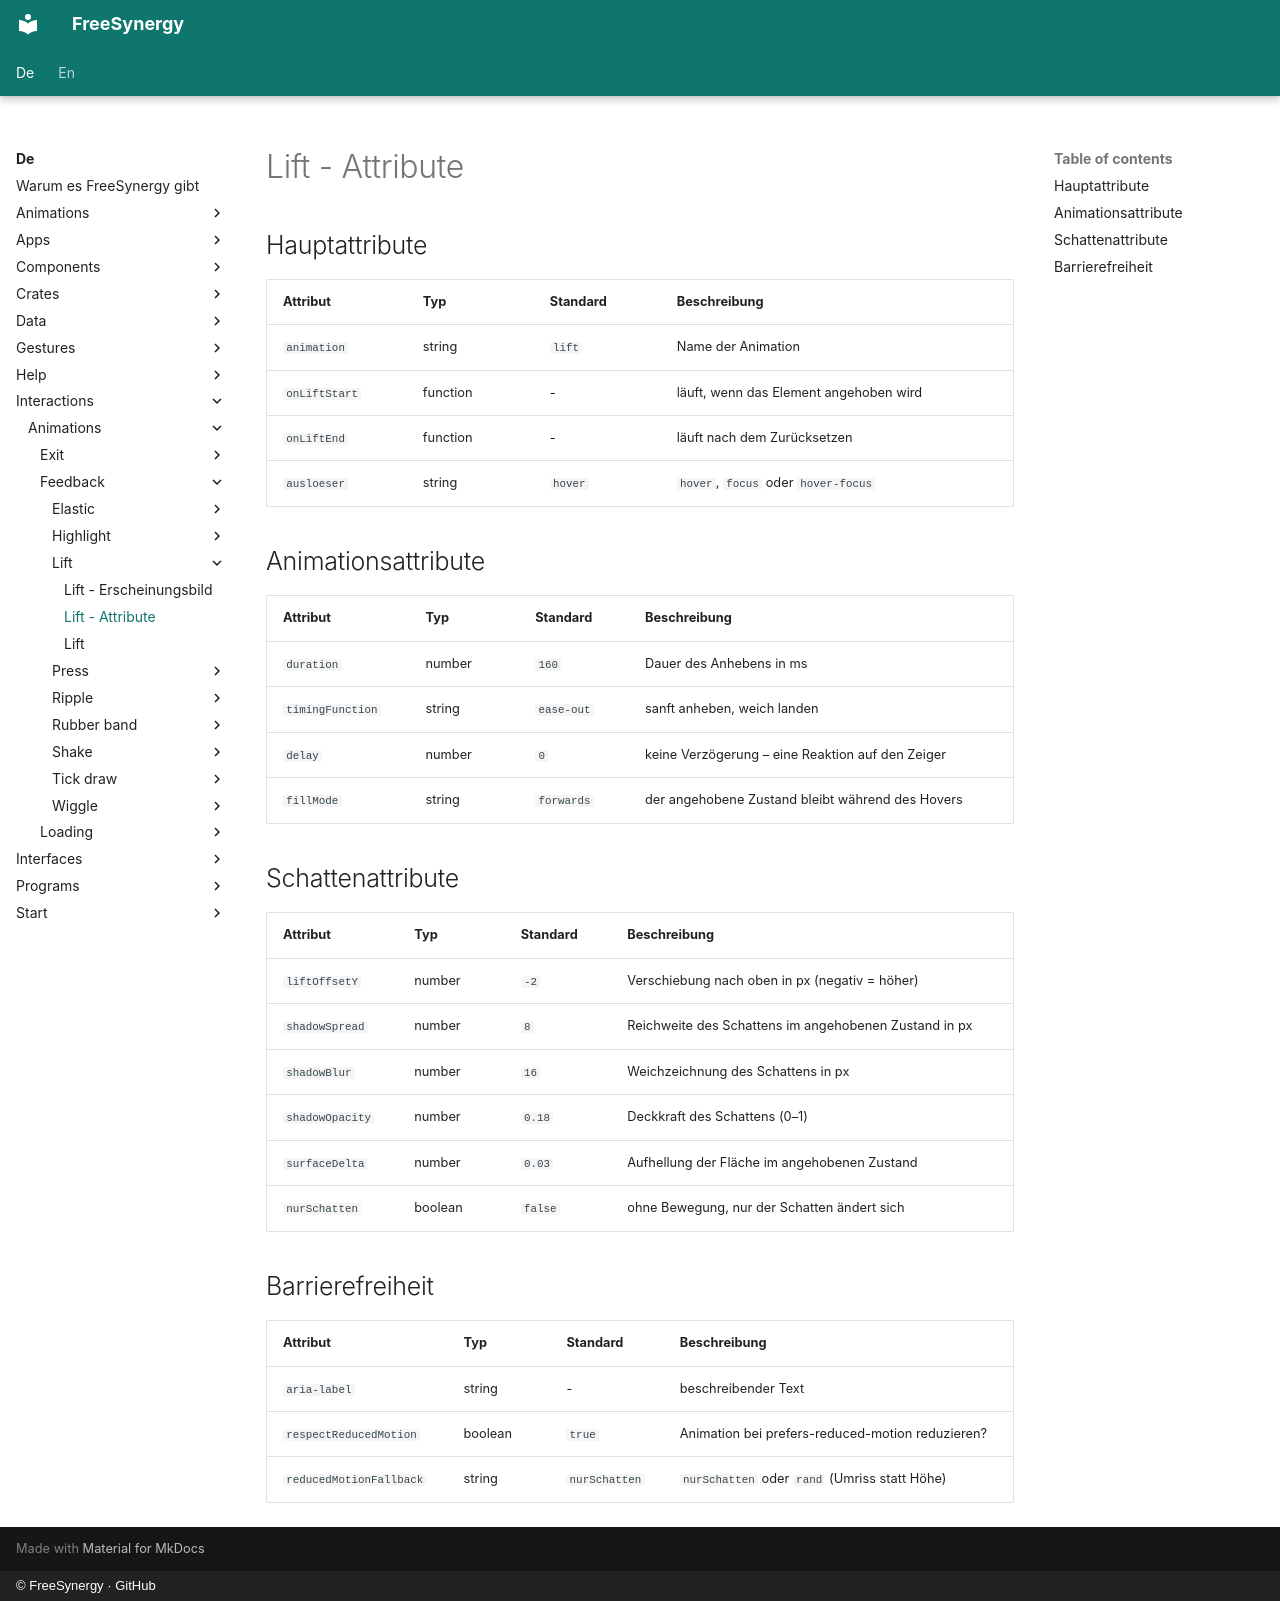

repository: FreeSynergy/fs-documentation · page: de/interactions/animations/feedback/lift/attributes/index.html · generator: mkdocs · copyright: © FreeSynergy · GitHub

# Lift - Attribute

## Hauptattribute

| Attribut | Typ | Standard | Beschreibung |
|-----------|------|---------|-------------|
| `animation` | string | `lift` | Name der Animation |
| `onLiftStart` | function | - | läuft, wenn das Element angehoben wird |
| `onLiftEnd` | function | - | läuft nach dem Zurücksetzen |
| `ausloeser` | string | `hover` | `hover`, `focus` oder `hover-focus` |

## Animationsattribute

| Attribut | Typ | Standard | Beschreibung |
|-----------|------|---------|-------------|
| `duration` | number | `160` | Dauer des Anhebens in ms |
| `timingFunction` | string | `ease-out` | sanft anheben, weich landen |
| `delay` | number | `0` | keine Verzögerung – eine Reaktion auf den Zeiger |
| `fillMode` | string | `forwards` | der angehobene Zustand bleibt während des Hovers |

## Schattenattribute

| Attribut | Typ | Standard | Beschreibung |
|-----------|------|---------|-------------|
| `liftOffsetY` | number | `-2` | Verschiebung nach oben in px (negativ = höher) |
| `shadowSpread` | number | `8` | Reichweite des Schattens im angehobenen Zustand in px |
| `shadowBlur` | number | `16` | Weichzeichnung des Schattens in px |
| `shadowOpacity` | number | `0.18` | Deckkraft des Schattens (0–1) |
| `surfaceDelta` | number | `0.03` | Aufhellung der Fläche im angehobenen Zustand |
| `nurSchatten` | boolean | `false` | ohne Bewegung, nur der Schatten ändert sich |

## Barrierefreiheit

| Attribut | Typ | Standard | Beschreibung |
|-----------|------|---------|-------------|
| `aria-label` | string | - | beschreibender Text |
| `respectReducedMotion` | boolean | `true` | Animation bei prefers-reduced-motion reduzieren? |
| `reducedMotionFallback` | string | `nurSchatten` | `nurSchatten` oder `rand` (Umriss statt Höhe) |
